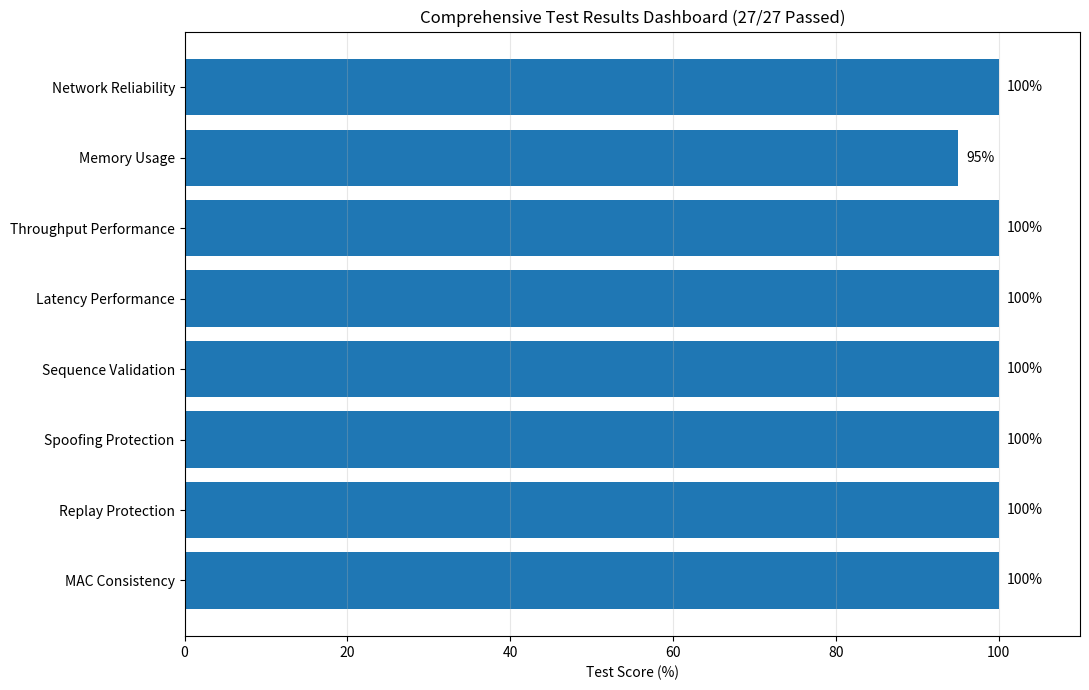

Recreate this plot in Python.
import matplotlib.pyplot as plt
import numpy as np

def create_dashboard():
    cats = ['MAC Consistency','Replay Protection','Spoofing Protection',
            'Sequence Validation','Latency Performance','Throughput Performance',
            'Memory Usage','Network Reliability']
    scores = [100,100,100,100,100,100,95,100]

    y = np.arange(len(cats))
    plt.figure(figsize=(11,7))
    plt.barh(y, scores)
    plt.yticks(y, cats)
    plt.xlabel("Test Score (%)"); plt.xlim(0,110)
    for i,v in enumerate(scores):
        plt.text(v+1, i, f"{v}%", va='center')
    plt.title("Comprehensive Test Results Dashboard (27/27 Passed)")
    plt.grid(axis='x', alpha=0.3)
    plt.tight_layout(); plt.savefig("test_results_dashboard.png", dpi=300)
    print("✅ Saved: test_results_dashboard.png")

if __name__ == "__main__":
    create_dashboard()
